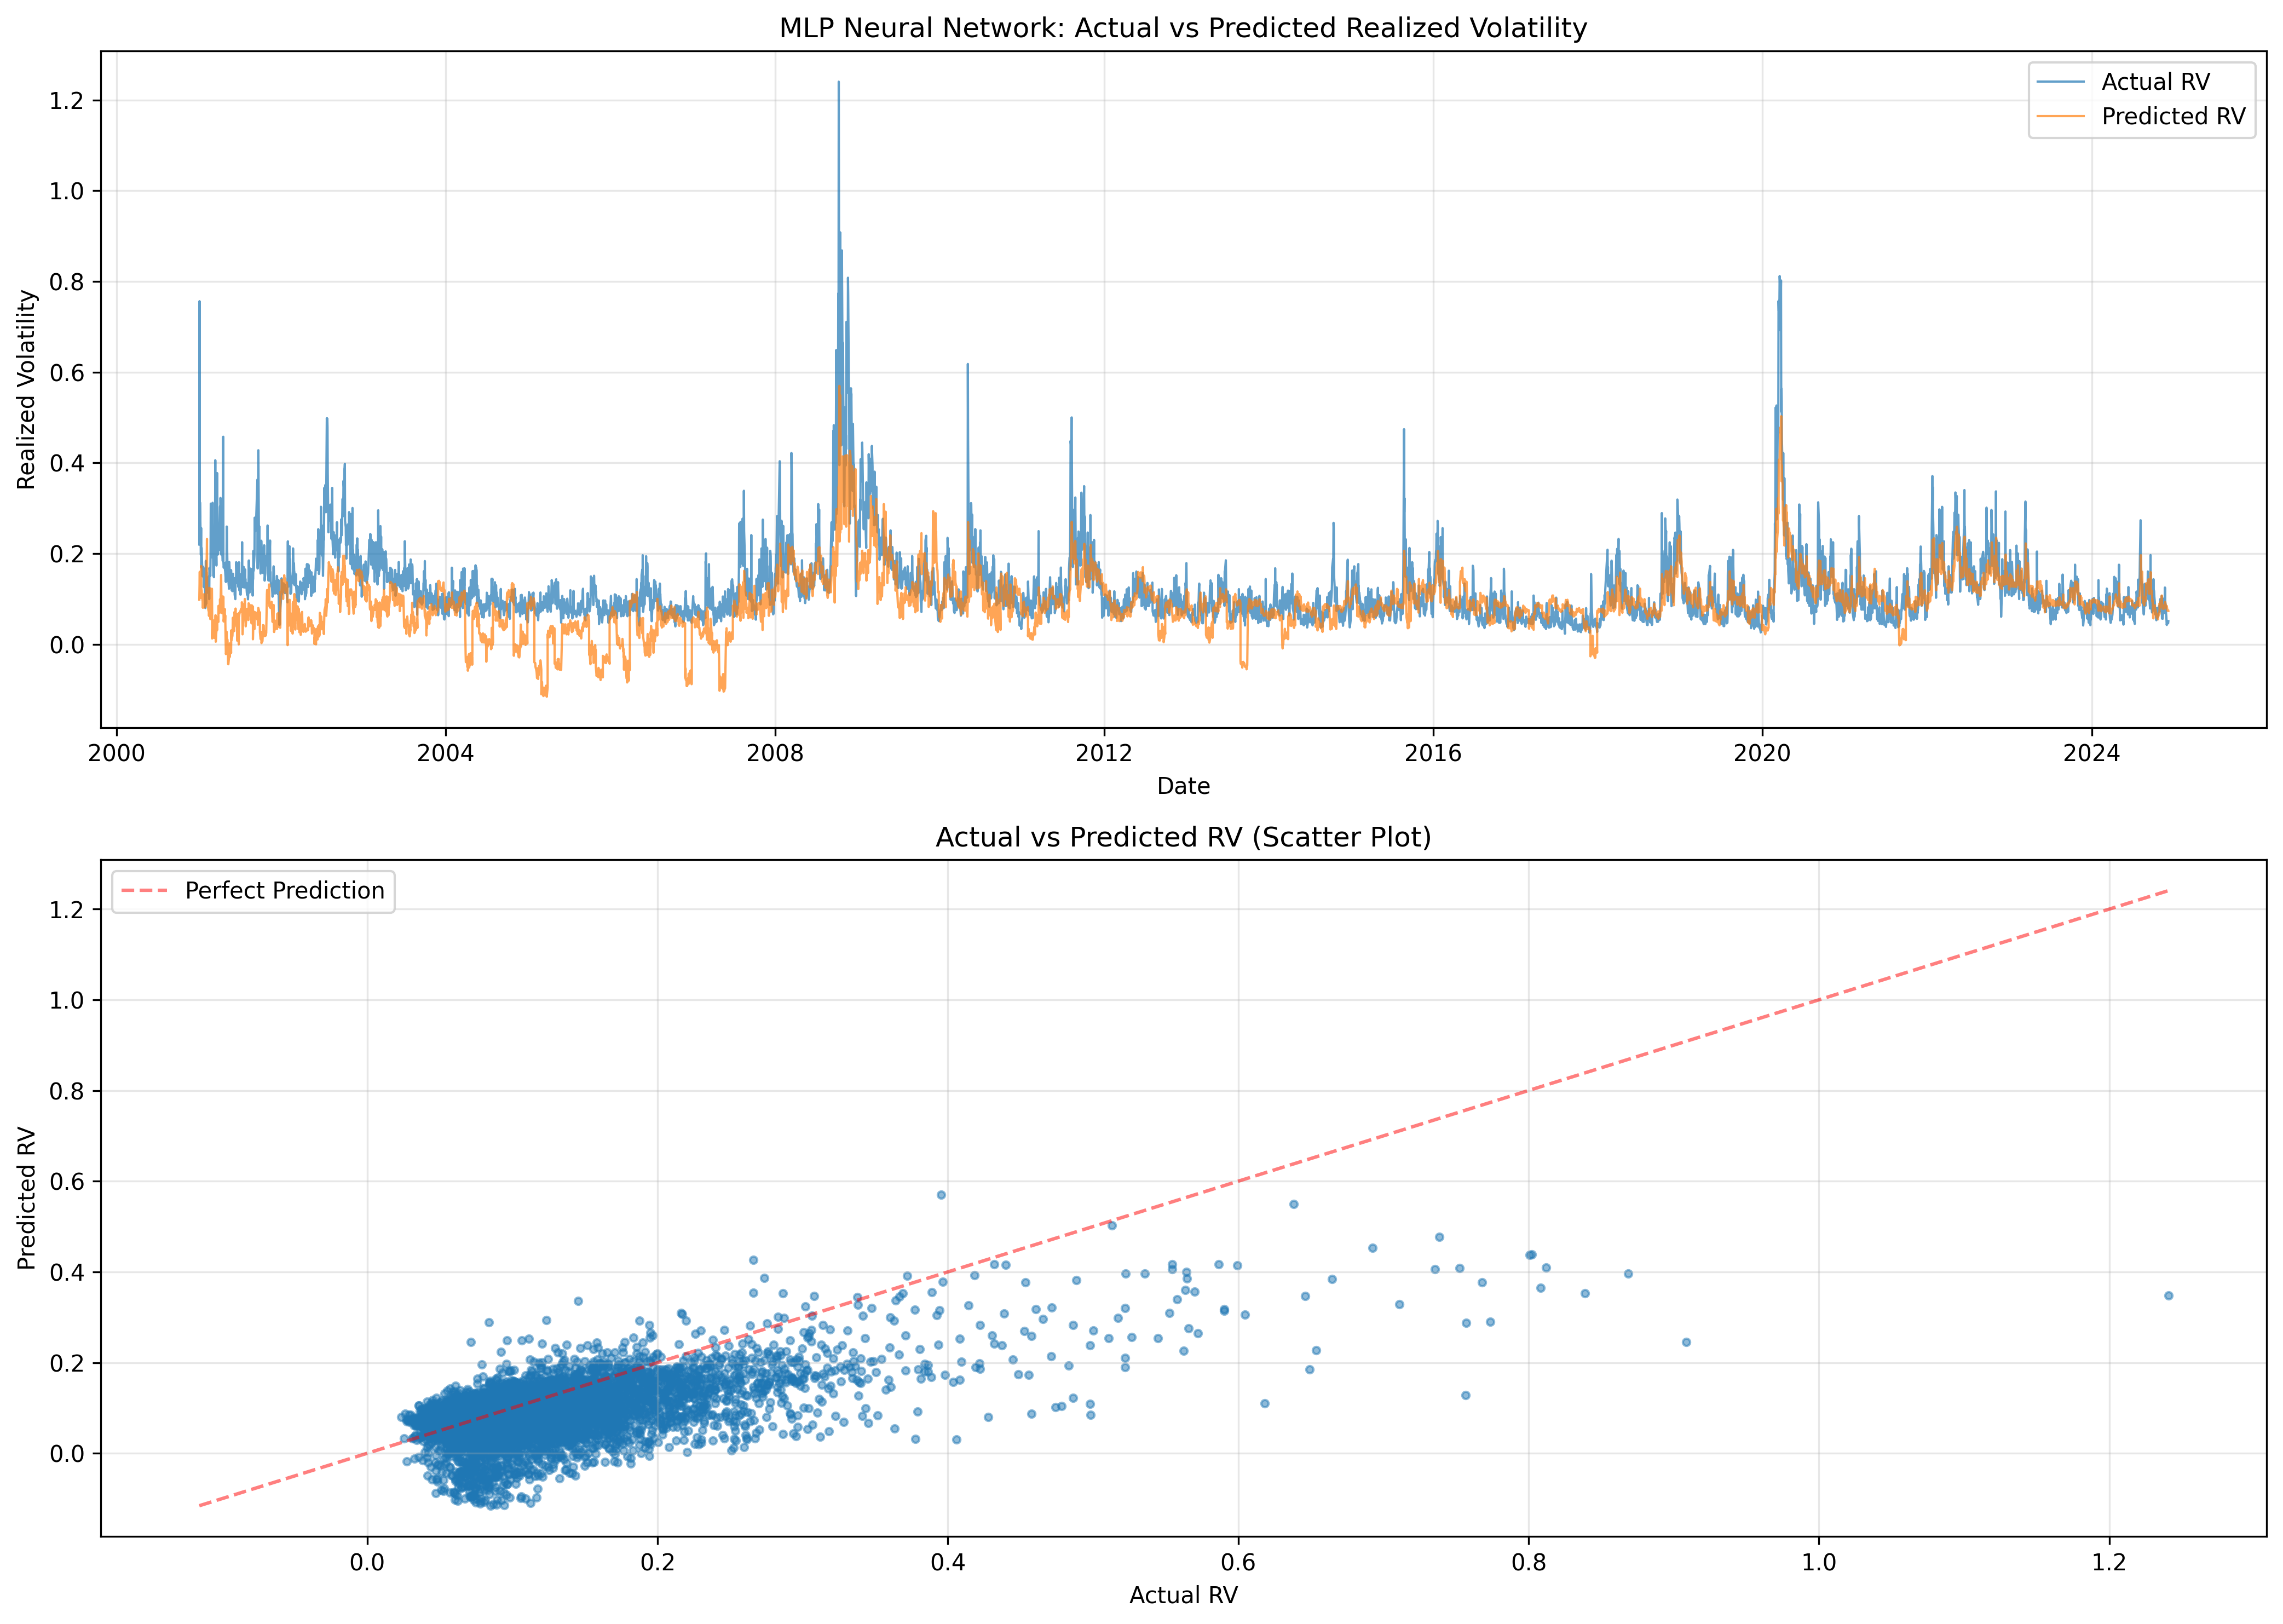

Values plotted in this chart, from the file beside it:
ticker, date, real_RV, predicted_RV, window, train_mse, test_mse, train_qlike, test_qlike
SPY, 2001-01-02, 0.2201, 0.09844, 1, 0.01009, 0.026, 0.2443, 0.349
SPY, 2001-01-03, 0.7565, 0.1278, 1, 0.01009, 0.026, 0.2443, 0.349
SPY, 2001-01-04, 0.2476, 0.1599, 1, 0.01009, 0.026, 0.2443, 0.349
SPY, 2001-01-05, 0.3131, 0.1132, 1, 0.01009, 0.026, 0.2443, 0.349
SPY, 2001-01-08, 0.234, 0.1022, 1, 0.01009, 0.026, 0.2443, 0.349
SPY, 2001-01-09, 0.1969, 0.116, 1, 0.01009, 0.026, 0.2443, 0.349
SPY, 2001-01-10, 0.2567, 0.1724, 1, 0.01009, 0.026, 0.2443, 0.349
SPY, 2001-01-11, 0.1696, 0.1084, 1, 0.01009, 0.026, 0.2443, 0.349
SPY, 2001-01-12, 0.2125, 0.1201, 1, 0.01009, 0.026, 0.2443, 0.349
SPY, 2001-01-16, 0.1498, 0.09676, 1, 0.01009, 0.026, 0.2443, 0.349
SPY, 2001-01-17, 0.1637, 0.09433, 1, 0.01009, 0.026, 0.2443, 0.349
SPY, 2001-01-18, 0.1594, 0.08043, 1, 0.01009, 0.026, 0.2443, 0.349
SPY, 2001-01-19, 0.1709, 0.09373, 1, 0.01009, 0.026, 0.2443, 0.349
SPY, 2001-01-22, 0.1646, 0.1034, 1, 0.01009, 0.026, 0.2443, 0.349
SPY, 2001-01-23, 0.1258, 0.1105, 1, 0.01009, 0.026, 0.2443, 0.349
SPY, 2001-01-24, 0.1474, 0.08126, 1, 0.01009, 0.026, 0.2443, 0.349
SPY, 2001-01-25, 0.1616, 0.08675, 1, 0.01009, 0.026, 0.2443, 0.349
SPY, 2001-01-26, 0.1391, 0.1084, 1, 0.01009, 0.026, 0.2443, 0.349
SPY, 2001-01-29, 0.07994, 0.08311, 1, 0.01009, 0.026, 0.2443, 0.349
SPY, 2001-01-30, 0.1162, 0.09011, 1, 0.01009, 0.026, 0.2443, 0.349
SPY, 2001-01-31, 0.184, 0.0859, 1, 0.01009, 0.026, 0.2443, 0.349
SPY, 2001-01-31, 0.184, 0.0982, 2, 0.01213, 0.009954, 0.4537, 0.334
SPY, 2001-02-01, 0.08911, 0.1047, 2, 0.01213, 0.009954, 0.4537, 0.334
SPY, 2001-02-02, 0.1584, 0.1138, 2, 0.01213, 0.009954, 0.4537, 0.334
SPY, 2001-02-05, 0.1295, 0.2323, 2, 0.01213, 0.009954, 0.4537, 0.334
SPY, 2001-02-06, 0.1134, 0.09766, 2, 0.01213, 0.009954, 0.4537, 0.334
SPY, 2001-02-07, 0.1355, 0.08786, 2, 0.01213, 0.009954, 0.4537, 0.334
SPY, 2001-02-08, 0.1341, 0.08982, 2, 0.01213, 0.009954, 0.4537, 0.334
SPY, 2001-02-09, 0.14, 0.08649, 2, 0.01213, 0.009954, 0.4537, 0.334
SPY, 2001-02-12, 0.1391, 0.07417, 2, 0.01213, 0.009954, 0.4537, 0.334
SPY, 2001-02-13, 0.1325, 0.1034, 2, 0.01213, 0.009954, 0.4537, 0.334
SPY, 2001-02-14, 0.1499, 0.0626, 2, 0.01213, 0.009954, 0.4537, 0.334
SPY, 2001-02-15, 0.09964, 0.07843, 2, 0.01213, 0.009954, 0.4537, 0.334
SPY, 2001-02-16, 0.1682, 0.1245, 2, 0.01213, 0.009954, 0.4537, 0.334
SPY, 2001-02-20, 0.151, 0.05548, 2, 0.01213, 0.009954, 0.4537, 0.334
SPY, 2001-02-21, 0.1953, 0.1222, 2, 0.01213, 0.009954, 0.4537, 0.334
SPY, 2001-02-22, 0.3101, 0.08947, 2, 0.01213, 0.009954, 0.4537, 0.334
SPY, 2001-02-23, 0.2965, 0.08369, 2, 0.01213, 0.009954, 0.4537, 0.334
SPY, 2001-02-26, 0.1915, 0.1167, 2, 0.01213, 0.009954, 0.4537, 0.334
SPY, 2001-02-27, 0.221, 0.1225, 2, 0.01213, 0.009954, 0.4537, 0.334
SPY, 2001-02-28, 0.2524, 0.07129, 2, 0.01213, 0.009954, 0.4537, 0.334
SPY, 2001-02-28, 0.2524, 0.01279, 3, 0.02732, 0.04732, 2324517, 6.252
SPY, 2001-03-01, 0.2671, 0.03266, 3, 0.02732, 0.04732, 2324517, 6.252
SPY, 2001-03-02, 0.312, 0.03663, 3, 0.02732, 0.04732, 2324517, 6.252
SPY, 2001-03-05, 0.1514, 0.05227, 3, 0.02732, 0.04732, 2324517, 6.252
SPY, 2001-03-06, 0.1512, 0.02285, 3, 0.02732, 0.04732, 2324517, 6.252
SPY, 2001-03-07, 0.1639, 0.05206, 3, 0.02732, 0.04732, 2324517, 6.252
SPY, 2001-03-08, 0.1479, 0.03223, 3, 0.02732, 0.04732, 2324517, 6.252
SPY, 2001-03-09, 0.208, 0.01396, 3, 0.02732, 0.04732, 2324517, 6.252
SPY, 2001-03-12, 0.2526, 0.03192, 3, 0.02732, 0.04732, 2324517, 6.252
SPY, 2001-03-13, 0.2447, 0.04037, 3, 0.02732, 0.04732, 2324517, 6.252
SPY, 2001-03-14, 0.4059, 0.0308, 3, 0.02732, 0.04732, 2324517, 6.252
SPY, 2001-03-15, 0.1935, 0.06412, 3, 0.02732, 0.04732, 2324517, 6.252
SPY, 2001-03-16, 0.251, 0.005682, 3, 0.02732, 0.04732, 2324517, 6.252
SPY, 2001-03-19, 0.1738, 0.03047, 3, 0.02732, 0.04732, 2324517, 6.252
SPY, 2001-03-20, 0.2613, 0.03019, 3, 0.02732, 0.04732, 2324517, 6.252
SPY, 2001-03-21, 0.3182, 0.04794, 3, 0.02732, 0.04732, 2324517, 6.252
SPY, 2001-03-22, 0.3776, 0.03103, 3, 0.02732, 0.04732, 2324517, 6.252
SPY, 2001-03-23, 0.2964, 0.05803, 3, 0.02732, 0.04732, 2324517, 6.252
SPY, 2001-03-26, 0.1981, 0.06071, 3, 0.02732, 0.04732, 2324517, 6.252
... 6,130 more rows
